pico-8 play session: mixed d-pad (fixed 12-tick cycle)

[t = 1 s] mixed d-pad (1.2s cycle ×~1): → ← ↑ ↓ + 🅾/❎ taps, ~1s
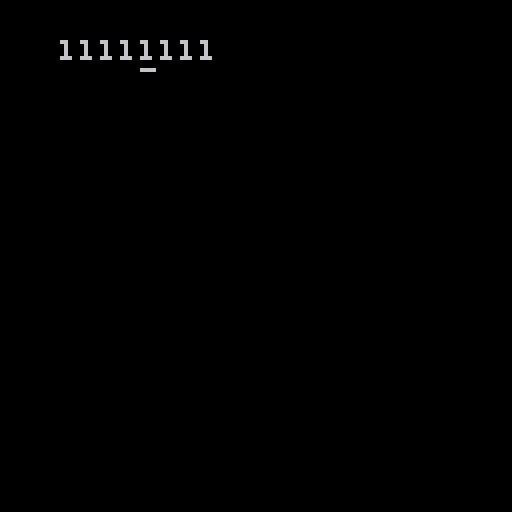
[t = 2 s] mixed d-pad (1.2s cycle ×~1): → ← ↑ ↓ + 🅾/❎ taps, ~2s
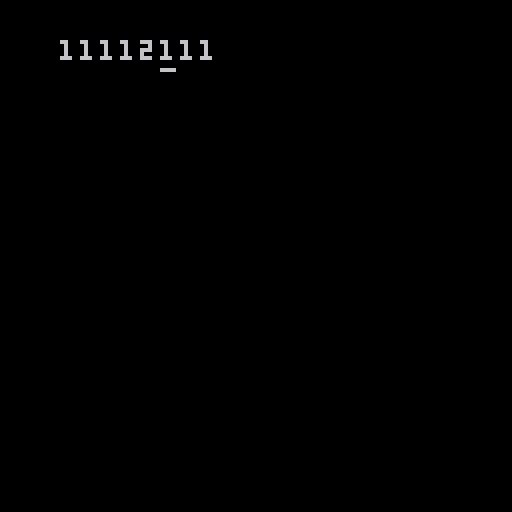
[t = 8 s] mixed d-pad (1.2s cycle ×~6): → ← ↑ ↓ + 🅾/❎ taps, ~8s
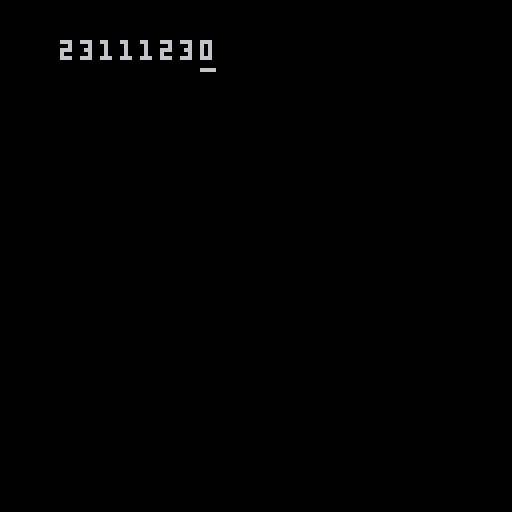

pico-8 cartridge
version 8
__lua__
global = {}




function _init()
 global.code = {1,1,1,1,1,1,1,1}
 global.codeidx = 0
end

function _update()
 local n = global.code[global.codeidx+1]
 if btnp(0) or btnp(3) then n -= 1 end
 if btnp(1) or btnp(2)  then n += 1 end
 if n<0 then n=9 else if n>9 then n=0 end end
 global.code[global.codeidx+1] = n
 if btnp(4) or btnp(5) then global.codeidx += 1; global.codeidx %= #global.code end
end

function _draw()
 cls()
 for i=1,#global.code do
  print(""..global.code[i], 10+i*5, 10)
 end
 local n = global.codeidx+1
 local y = 17
 line(10+n*5,y,10+n*5+3,y)
 
end
__gfx__
00000000000000000000000000000000000000000000000000000000000000000000000000000000000000000000000000000000000000000000000000000000
00000000000000000000000000000000000000000000000000000000000000000000000000000000000000000000000000000000000000000000000000000000
00700700000000000000000000000000000000000000000000000000000000000000000000000000000000000000000000000000000000000000000000000000
00077000000000000000000000000000000000000000000000000000000000000000000000000000000000000000000000000000000000000000000000000000
00077000000000000000000000000000000000000000000000000000000000000000000000000000000000000000000000000000000000000000000000000000
00700700000000000000000000000000000000000000000000000000000000000000000000000000000000000000000000000000000000000000000000000000
00000000000000000000000000000000000000000000000000000000000000000000000000000000000000000000000000000000000000000000000000000000
00000000000000000000000000000000000000000000000000000000000000000000000000000000000000000000000000000000000000000000000000000000
00000000000000000000000000000000000000000000000000000000000000000000000000000000000000000000000000000000000000000000000000000000
00000000000000000000000000000000000000000000000000000000000000000000000000000000000000000000000000000000000000000000000000000000
00000000000000000000000000000000000000000000000000000000000000000000000000000000000000000000000000000000000000000000000000000000
00000000000000000000000000000000000000000000000000000000000000000000000000000000000000000000000000000000000000000000000000000000
00000000000000000000000000000000000000000000000000000000000000000000000000000000000000000000000000000000000000000000000000000000
00000000000000000000000000000000000000000000000000000000000000000000000000000000000000000000000000000000000000000000000000000000
00000000000000000000000000000000000000000000000000000000000000000000000000000000000000000000000000000000000000000000000000000000
00000000000000000000000000000000000000000000000000000000000000000000000000000000000000000000000000000000000000000000000000000000
00000000000000000000000000000000000000000000000000000000000000000000000000000000000000000000000000000000000000000000000000000000
00000000000000000000000000000000000000000000000000000000000000000000000000000000000000000000000000000000000000000000000000000000
00000000000000000000000000000000000000000000000000000000000000000000000000000000000000000000000000000000000000000000000000000000
00000000000000000000000000000000000000000000000000000000000000000000000000000000000000000000000000000000000000000000000000000000
00000000000000000000000000000000000000000000000000000000000000000000000000000000000000000000000000000000000000000000000000000000
00000000000000000000000000000000000000000000000000000000000000000000000000000000000000000000000000000000000000000000000000000000
00000000000000000000000000000000000000000000000000000000000000000000000000000000000000000000000000000000000000000000000000000000
00000000000000000000000000000000000000000000000000000000000000000000000000000000000000000000000000000000000000000000000000000000
00000000000000000000000000000000000000000000000000000000000000000000000000000000000000000000000000000000000000000000000000000000
00000000000000000000000000000000000000000000000000000000000000000000000000000000000000000000000000000000000000000000000000000000
00000000000000000000000000000000000000000000000000000000000000000000000000000000000000000000000000000000000000000000000000000000
00000000000000000000000000000000000000000000000000000000000000000000000000000000000000000000000000000000000000000000000000000000
00000000000000000000000000000000000000000000000000000000000000000000000000000000000000000000000000000000000000000000000000000000
00000000000000000000000000000000000000000000000000000000000000000000000000000000000000000000000000000000000000000000000000000000
00000000000000000000000000000000000000000000000000000000000000000000000000000000000000000000000000000000000000000000000000000000
00000000000000000000000000000000000000000000000000000000000000000000000000000000000000000000000000000000000000000000000000000000
00000000000000000000000000000000000000000000000000000000000000000000000000000000000000000000000000000000000000000000000000000000
00000000000000000000000000000000000000000000000000000000000000000000000000000000000000000000000000000000000000000000000000000000
00000000000000000000000000000000000000000000000000000000000000000000000000000000000000000000000000000000000000000000000000000000
00000000000000000000000000000000000000000000000000000000000000000000000000000000000000000000000000000000000000000000000000000000
00000000000000000000000000000000000000000000000000000000000000000000000000000000000000000000000000000000000000000000000000000000
00000000000000000000000000000000000000000000000000000000000000000000000000000000000000000000000000000000000000000000000000000000
00000000000000000000000000000000000000000000000000000000000000000000000000000000000000000000000000000000000000000000000000000000
00000000000000000000000000000000000000000000000000000000000000000000000000000000000000000000000000000000000000000000000000000000
00000000000000000000000000000000000000000000000000000000000000000000000000000000000000000000000000000000000000000000000000000000
00000000000000000000000000000000000000000000000000000000000000000000000000000000000000000000000000000000000000000000000000000000
00000000000000000000000000000000000000000000000000000000000000000000000000000000000000000000000000000000000000000000000000000000
00000000000000000000000000000000000000000000000000000000000000000000000000000000000000000000000000000000000000000000000000000000
00000000000000000000000000000000000000000000000000000000000000000000000000000000000000000000000000000000000000000000000000000000
00000000000000000000000000000000000000000000000000000000000000000000000000000000000000000000000000000000000000000000000000000000
00000000000000000000000000000000000000000000000000000000000000000000000000000000000000000000000000000000000000000000000000000000
00000000000000000000000000000000000000000000000000000000000000000000000000000000000000000000000000000000000000000000000000000000
00000000000000000000000000000000000000000000000000000000000000000000000000000000000000000000000000000000000000000000000000000000
00000000000000000000000000000000000000000000000000000000000000000000000000000000000000000000000000000000000000000000000000000000
00000000000000000000000000000000000000000000000000000000000000000000000000000000000000000000000000000000000000000000000000000000
00000000000000000000000000000000000000000000000000000000000000000000000000000000000000000000000000000000000000000000000000000000
00000000000000000000000000000000000000000000000000000000000000000000000000000000000000000000000000000000000000000000000000000000
00000000000000000000000000000000000000000000000000000000000000000000000000000000000000000000000000000000000000000000000000000000
00000000000000000000000000000000000000000000000000000000000000000000000000000000000000000000000000000000000000000000000000000000
00000000000000000000000000000000000000000000000000000000000000000000000000000000000000000000000000000000000000000000000000000000
00000000000000000000000000000000000000000000000000000000000000000000000000000000000000000000000000000000000000000000000000000000
00000000000000000000000000000000000000000000000000000000000000000000000000000000000000000000000000000000000000000000000000000000
00000000000000000000000000000000000000000000000000000000000000000000000000000000000000000000000000000000000000000000000000000000
00000000000000000000000000000000000000000000000000000000000000000000000000000000000000000000000000000000000000000000000000000000
00000000000000000000000000000000000000000000000000000000000000000000000000000000000000000000000000000000000000000000000000000000
00000000000000000000000000000000000000000000000000000000000000000000000000000000000000000000000000000000000000000000000000000000
00000000000000000000000000000000000000000000000000000000000000000000000000000000000000000000000000000000000000000000000000000000
00000000000000000000000000000000000000000000000000000000000000000000000000000000000000000000000000000000000000000000000000000000
00000000000000000000000000000000000000000000000000000000000000000000000000000000000000000000000000000000000000000000000000000000
00000000000000000000000000000000000000000000000000000000000000000000000000000000000000000000000000000000000000000000000000000000
00000000000000000000000000000000000000000000000000000000000000000000000000000000000000000000000000000000000000000000000000000000
00000000000000000000000000000000000000000000000000000000000000000000000000000000000000000000000000000000000000000000000000000000
00000000000000000000000000000000000000000000000000000000000000000000000000000000000000000000000000000000000000000000000000000000
00000000000000000000000000000000000000000000000000000000000000000000000000000000000000000000000000000000000000000000000000000000
00000000000000000000000000000000000000000000000000000000000000000000000000000000000000000000000000000000000000000000000000000000
00000000000000000000000000000000000000000000000000000000000000000000000000000000000000000000000000000000000000000000000000000000
00000000000000000000000000000000000000000000000000000000000000000000000000000000000000000000000000000000000000000000000000000000
00000000000000000000000000000000000000000000000000000000000000000000000000000000000000000000000000000000000000000000000000000000
00000000000000000000000000000000000000000000000000000000000000000000000000000000000000000000000000000000000000000000000000000000
00000000000000000000000000000000000000000000000000000000000000000000000000000000000000000000000000000000000000000000000000000000
00000000000000000000000000000000000000000000000000000000000000000000000000000000000000000000000000000000000000000000000000000000
00000000000000000000000000000000000000000000000000000000000000000000000000000000000000000000000000000000000000000000000000000000
00000000000000000000000000000000000000000000000000000000000000000000000000000000000000000000000000000000000000000000000000000000
00000000000000000000000000000000000000000000000000000000000000000000000000000000000000000000000000000000000000000000000000000000
00000000000000000000000000000000000000000000000000000000000000000000000000000000000000000000000000000000000000000000000000000000
00000000000000000000000000000000000000000000000000000000000000000000000000000000000000000000000000000000000000000000000000000000
00000000000000000000000000000000000000000000000000000000000000000000000000000000000000000000000000000000000000000000000000000000
00000000000000000000000000000000000000000000000000000000000000000000000000000000000000000000000000000000000000000000000000000000
00000000000000000000000000000000000000000000000000000000000000000000000000000000000000000000000000000000000000000000000000000000
00000000000000000000000000000000000000000000000000000000000000000000000000000000000000000000000000000000000000000000000000000000
00000000000000000000000000000000000000000000000000000000000000000000000000000000000000000000000000000000000000000000000000000000
00000000000000000000000000000000000000000000000000000000000000000000000000000000000000000000000000000000000000000000000000000000
00000000000000000000000000000000000000000000000000000000000000000000000000000000000000000000000000000000000000000000000000000000
00000000000000000000000000000000000000000000000000000000000000000000000000000000000000000000000000000000000000000000000000000000
00000000000000000000000000000000000000000000000000000000000000000000000000000000000000000000000000000000000000000000000000000000
00000000000000000000000000000000000000000000000000000000000000000000000000000000000000000000000000000000000000000000000000000000
00000000000000000000000000000000000000000000000000000000000000000000000000000000000000000000000000000000000000000000000000000000
00000000000000000000000000000000000000000000000000000000000000000000000000000000000000000000000000000000000000000000000000000000
00000000000000000000000000000000000000000000000000000000000000000000000000000000000000000000000000000000000000000000000000000000
00000000000000000000000000000000000000000000000000000000000000000000000000000000000000000000000000000000000000000000000000000000
00000000000000000000000000000000000000000000000000000000000000000000000000000000000000000000000000000000000000000000000000000000
00000000000000000000000000000000000000000000000000000000000000000000000000000000000000000000000000000000000000000000000000000000
00000000000000000000000000000000000000000000000000000000000000000000000000000000000000000000000000000000000000000000000000000000
00000000000000000000000000000000000000000000000000000000000000000000000000000000000000000000000000000000000000000000000000000000
00000000000000000000000000000000000000000000000000000000000000000000000000000000000000000000000000000000000000000000000000000000
00000000000000000000000000000000000000000000000000000000000000000000000000000000000000000000000000000000000000000000000000000000
00000000000000000000000000000000000000000000000000000000000000000000000000000000000000000000000000000000000000000000000000000000
00000000000000000000000000000000000000000000000000000000000000000000000000000000000000000000000000000000000000000000000000000000
00000000000000000000000000000000000000000000000000000000000000000000000000000000000000000000000000000000000000000000000000000000
00000000000000000000000000000000000000000000000000000000000000000000000000000000000000000000000000000000000000000000000000000000
00000000000000000000000000000000000000000000000000000000000000000000000000000000000000000000000000000000000000000000000000000000
00000000000000000000000000000000000000000000000000000000000000000000000000000000000000000000000000000000000000000000000000000000
00000000000000000000000000000000000000000000000000000000000000000000000000000000000000000000000000000000000000000000000000000000
00000000000000000000000000000000000000000000000000000000000000000000000000000000000000000000000000000000000000000000000000000000
00000000000000000000000000000000000000000000000000000000000000000000000000000000000000000000000000000000000000000000000000000000
00000000000000000000000000000000000000000000000000000000000000000000000000000000000000000000000000000000000000000000000000000000
00000000000000000000000000000000000000000000000000000000000000000000000000000000000000000000000000000000000000000000000000000000
00000000000000000000000000000000000000000000000000000000000000000000000000000000000000000000000000000000000000000000000000000000
00000000000000000000000000000000000000000000000000000000000000000000000000000000000000000000000000000000000000000000000000000000
00000000000000000000000000000000000000000000000000000000000000000000000000000000000000000000000000000000000000000000000000000000
00000000000000000000000000000000000000000000000000000000000000000000000000000000000000000000000000000000000000000000000000000000
00000000000000000000000000000000000000000000000000000000000000000000000000000000000000000000000000000000000000000000000000000000
00000000000000000000000000000000000000000000000000000000000000000000000000000000000000000000000000000000000000000000000000000000
00000000000000000000000000000000000000000000000000000000000000000000000000000000000000000000000000000000000000000000000000000000
00000000000000000000000000000000000000000000000000000000000000000000000000000000000000000000000000000000000000000000000000000000
00000000000000000000000000000000000000000000000000000000000000000000000000000000000000000000000000000000000000000000000000000000
00000000000000000000000000000000000000000000000000000000000000000000000000000000000000000000000000000000000000000000000000000000
00000000000000000000000000000000000000000000000000000000000000000000000000000000000000000000000000000000000000000000000000000000
00000000000000000000000000000000000000000000000000000000000000000000000000000000000000000000000000000000000000000000000000000000
00000000000000000000000000000000000000000000000000000000000000000000000000000000000000000000000000000000000000000000000000000000
00000000000000000000000000000000000000000000000000000000000000000000000000000000000000000000000000000000000000000000000000000000
00000000000000000000000000000000000000000000000000000000000000000000000000000000000000000000000000000000000000000000000000000000
__gff__
0000000000000000000000000000000000000000000000000000000000000000000000000000000000000000000000000000000000000000000000000000000000000000000000000000000000000000000000000000000000000000000000000000000000000000000000000000000000000000000000000000000000000000
0000000000000000000000000000000000000000000000000000000000000000000000000000000000000000000000000000000000000000000000000000000000000000000000000000000000000000000000000000000000000000000000000000000000000000000000000000000000000000000000000000000000000000
__map__
0000000000000000000000000000000000000000000000000000000000000000000000000000000000000000000000000000000000000000000000000000000000000000000000000000000000000000000000000000000000000000000000000000000000000000000000000000000000000000000000000000000000000000
0000000000000000000000000000000000000000000000000000000000000000000000000000000000000000000000000000000000000000000000000000000000000000000000000000000000000000000000000000000000000000000000000000000000000000000000000000000000000000000000000000000000000000
0000000000000000000000000000000000000000000000000000000000000000000000000000000000000000000000000000000000000000000000000000000000000000000000000000000000000000000000000000000000000000000000000000000000000000000000000000000000000000000000000000000000000000
0000000000000000000000000000000000000000000000000000000000000000000000000000000000000000000000000000000000000000000000000000000000000000000000000000000000000000000000000000000000000000000000000000000000000000000000000000000000000000000000000000000000000000
0000000000000000000000000000000000000000000000000000000000000000000000000000000000000000000000000000000000000000000000000000000000000000000000000000000000000000000000000000000000000000000000000000000000000000000000000000000000000000000000000000000000000000
0000000000000000000000000000000000000000000000000000000000000000000000000000000000000000000000000000000000000000000000000000000000000000000000000000000000000000000000000000000000000000000000000000000000000000000000000000000000000000000000000000000000000000
0000000000000000000000000000000000000000000000000000000000000000000000000000000000000000000000000000000000000000000000000000000000000000000000000000000000000000000000000000000000000000000000000000000000000000000000000000000000000000000000000000000000000000
0000000000000000000000000000000000000000000000000000000000000000000000000000000000000000000000000000000000000000000000000000000000000000000000000000000000000000000000000000000000000000000000000000000000000000000000000000000000000000000000000000000000000000
0000000000000000000000000000000000000000000000000000000000000000000000000000000000000000000000000000000000000000000000000000000000000000000000000000000000000000000000000000000000000000000000000000000000000000000000000000000000000000000000000000000000000000
0000000000000000000000000000000000000000000000000000000000000000000000000000000000000000000000000000000000000000000000000000000000000000000000000000000000000000000000000000000000000000000000000000000000000000000000000000000000000000000000000000000000000000
0000000000000000000000000000000000000000000000000000000000000000000000000000000000000000000000000000000000000000000000000000000000000000000000000000000000000000000000000000000000000000000000000000000000000000000000000000000000000000000000000000000000000000
0000000000000000000000000000000000000000000000000000000000000000000000000000000000000000000000000000000000000000000000000000000000000000000000000000000000000000000000000000000000000000000000000000000000000000000000000000000000000000000000000000000000000000
0000000000000000000000000000000000000000000000000000000000000000000000000000000000000000000000000000000000000000000000000000000000000000000000000000000000000000000000000000000000000000000000000000000000000000000000000000000000000000000000000000000000000000
0000000000000000000000000000000000000000000000000000000000000000000000000000000000000000000000000000000000000000000000000000000000000000000000000000000000000000000000000000000000000000000000000000000000000000000000000000000000000000000000000000000000000000
0000000000000000000000000000000000000000000000000000000000000000000000000000000000000000000000000000000000000000000000000000000000000000000000000000000000000000000000000000000000000000000000000000000000000000000000000000000000000000000000000000000000000000
0000000000000000000000000000000000000000000000000000000000000000000000000000000000000000000000000000000000000000000000000000000000000000000000000000000000000000000000000000000000000000000000000000000000000000000000000000000000000000000000000000000000000000
0000000000000000000000000000000000000000000000000000000000000000000000000000000000000000000000000000000000000000000000000000000000000000000000000000000000000000000000000000000000000000000000000000000000000000000000000000000000000000000000000000000000000000
0000000000000000000000000000000000000000000000000000000000000000000000000000000000000000000000000000000000000000000000000000000000000000000000000000000000000000000000000000000000000000000000000000000000000000000000000000000000000000000000000000000000000000
0000000000000000000000000000000000000000000000000000000000000000000000000000000000000000000000000000000000000000000000000000000000000000000000000000000000000000000000000000000000000000000000000000000000000000000000000000000000000000000000000000000000000000
0000000000000000000000000000000000000000000000000000000000000000000000000000000000000000000000000000000000000000000000000000000000000000000000000000000000000000000000000000000000000000000000000000000000000000000000000000000000000000000000000000000000000000
0000000000000000000000000000000000000000000000000000000000000000000000000000000000000000000000000000000000000000000000000000000000000000000000000000000000000000000000000000000000000000000000000000000000000000000000000000000000000000000000000000000000000000
0000000000000000000000000000000000000000000000000000000000000000000000000000000000000000000000000000000000000000000000000000000000000000000000000000000000000000000000000000000000000000000000000000000000000000000000000000000000000000000000000000000000000000
0000000000000000000000000000000000000000000000000000000000000000000000000000000000000000000000000000000000000000000000000000000000000000000000000000000000000000000000000000000000000000000000000000000000000000000000000000000000000000000000000000000000000000
0000000000000000000000000000000000000000000000000000000000000000000000000000000000000000000000000000000000000000000000000000000000000000000000000000000000000000000000000000000000000000000000000000000000000000000000000000000000000000000000000000000000000000
0000000000000000000000000000000000000000000000000000000000000000000000000000000000000000000000000000000000000000000000000000000000000000000000000000000000000000000000000000000000000000000000000000000000000000000000000000000000000000000000000000000000000000
0000000000000000000000000000000000000000000000000000000000000000000000000000000000000000000000000000000000000000000000000000000000000000000000000000000000000000000000000000000000000000000000000000000000000000000000000000000000000000000000000000000000000000
0000000000000000000000000000000000000000000000000000000000000000000000000000000000000000000000000000000000000000000000000000000000000000000000000000000000000000000000000000000000000000000000000000000000000000000000000000000000000000000000000000000000000000
0000000000000000000000000000000000000000000000000000000000000000000000000000000000000000000000000000000000000000000000000000000000000000000000000000000000000000000000000000000000000000000000000000000000000000000000000000000000000000000000000000000000000000
0000000000000000000000000000000000000000000000000000000000000000000000000000000000000000000000000000000000000000000000000000000000000000000000000000000000000000000000000000000000000000000000000000000000000000000000000000000000000000000000000000000000000000
0000000000000000000000000000000000000000000000000000000000000000000000000000000000000000000000000000000000000000000000000000000000000000000000000000000000000000000000000000000000000000000000000000000000000000000000000000000000000000000000000000000000000000
0000000000000000000000000000000000000000000000000000000000000000000000000000000000000000000000000000000000000000000000000000000000000000000000000000000000000000000000000000000000000000000000000000000000000000000000000000000000000000000000000000000000000000
0000000000000000000000000000000000000000000000000000000000000000000000000000000000000000000000000000000000000000000000000000000000000000000000000000000000000000000000000000000000000000000000000000000000000000000000000000000000000000000000000000000000000000
